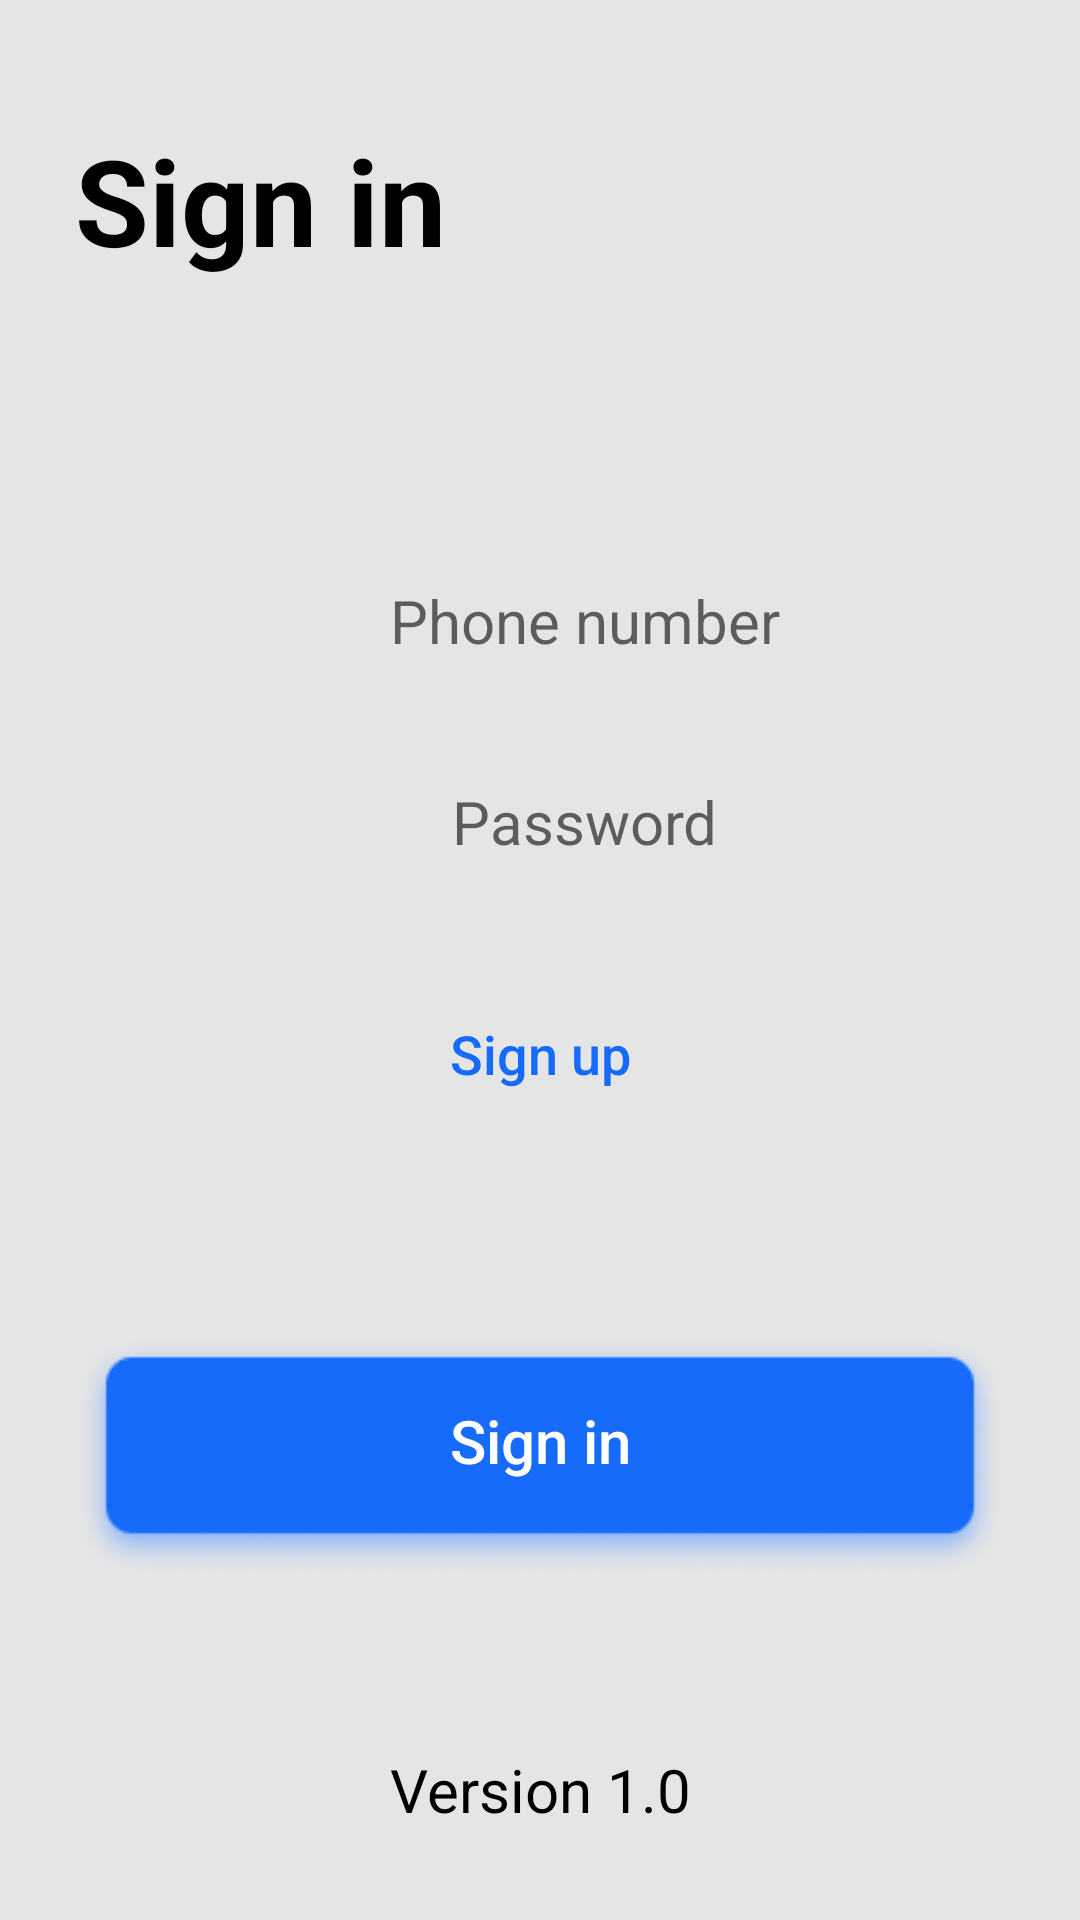

The Android layout XML behind this screen, and the referenced resources:
<!-- AndroidManifest.xml: application theme Theme.UploadGalleryEasy -->
<!-- res/layout/fragment_first.xml -->
<?xml version="1.0" encoding="utf-8"?>
<androidx.constraintlayout.widget.ConstraintLayout xmlns:android="http://schemas.android.com/apk/res/android"
    xmlns:tools="http://schemas.android.com/tools"
    android:layout_width="match_parent"
    android:layout_height="match_parent"
    xmlns:app="http://schemas.android.com/apk/res-auto"
    android:paddingHorizontal="25dp"
    android:paddingTop="40dp"
    android:background="#E5E5E5"
    tools:context=".FirstFragment">

    <TextView
        android:id="@+id/tv"
        android:textColor="@color/black"
        android:textStyle="bold"
        android:textSize="40sp"
        android:text="Sign in"
        app:layout_constraintTop_toTopOf="parent"
        app:layout_constraintLeft_toLeftOf="parent"
        android:layout_width="wrap_content"
        android:layout_height="wrap_content"/>

    <EditText
        android:id="@+id/phone_number"
        android:layout_marginTop="100dp"
        android:textColor="@color/black"
        android:textSize="20sp"
        android:hint="Phone number"
        android:gravity="center|left"
        android:paddingLeft="30dp"
        android:layout_width="wrap_content"
        android:layout_height="wrap_content"
        android:background="@drawable/num"
        app:layout_constraintEnd_toEndOf="parent"
        app:layout_constraintStart_toStartOf="parent"
        app:layout_constraintTop_toBottomOf="@id/tv" />

    <EditText
        android:id="@+id/password"
        android:layout_marginTop="40dp"
        android:textColor="@color/black"
        android:textSize="20sp"
        android:hint="Password"
        android:gravity="center|left"
        android:paddingLeft="30dp"
        android:layout_width="wrap_content"
        android:layout_height="wrap_content"
        android:background="@drawable/num"
        app:layout_constraintEnd_toEndOf="parent"
        app:layout_constraintStart_toStartOf="parent"
        app:layout_constraintTop_toBottomOf="@id/phone_number" />

    <Button
        android:id="@+id/sign_up"
        android:textSize="18sp"
        android:text="Sign up"
        android:textAllCaps="false"
        android:background="@android:color/transparent"
        android:layout_marginTop="40dp"
        app:layout_constraintLeft_toLeftOf="parent"
        app:layout_constraintRight_toRightOf="parent"
        app:layout_constraintTop_toBottomOf="@id/password"
        android:textColor="#166BFA"
        android:layout_width="wrap_content"
        android:layout_height="wrap_content"/>

    <Button
        android:id="@+id/sign_in"
        android:layout_marginTop="70dp"
        android:paddingBottom="10dp"
        android:textColor="@color/white"
        android:text="Sign in"
        android:textSize="20sp"
        android:textAllCaps="false"
        android:layout_width="wrap_content"
        android:layout_height="80dp"
        android:background="@drawable/btn"
        app:layout_constraintEnd_toEndOf="parent"
        app:layout_constraintStart_toStartOf="parent"
        app:layout_constraintTop_toBottomOf="@id/sign_up" />

    <TextView
        android:layout_marginBottom="30dp"
        android:text="Version 1.0"
        android:textColor="@color/black"
        android:textSize="20sp"
        app:layout_constraintBottom_toBottomOf="parent"
        app:layout_constraintLeft_toLeftOf="parent"
        app:layout_constraintRight_toRightOf="parent"
        android:layout_width="wrap_content"
        android:layout_height="wrap_content"/>

</androidx.constraintlayout.widget.ConstraintLayout>
<!-- resources referenced by this layout -->
<resources>
  <color name="black">#FF000000</color>
  <color name="white">#FFFFFFFF</color>
  <!-- drawable btn: png bitmap (drawable, 12978 bytes) -->
  <style name="Theme.UploadGalleryEasy" parent="Theme.AppCompat.Light.NoActionBar">
          
          <item name="colorPrimary">@color/purple_500</item>
          <item name="colorPrimaryVariant">@color/purple_700</item>
          <item name="colorOnPrimary">@color/white</item>
          
          <item name="colorSecondary">@color/teal_200</item>
          <item name="colorSecondaryVariant">@color/teal_700</item>
          <item name="colorOnSecondary">@color/black</item>
          
          <item name="android:statusBarColor" tools:targetApi="l">?attr/colorPrimaryVariant</item>
          
      </style>
  <color name="purple_500">#166BFA</color>
  <color name="purple_700">#166BFA</color>
  <color name="teal_200">#FF03DAC5</color>
  <color name="teal_700">#FF018786</color>
</resources>
